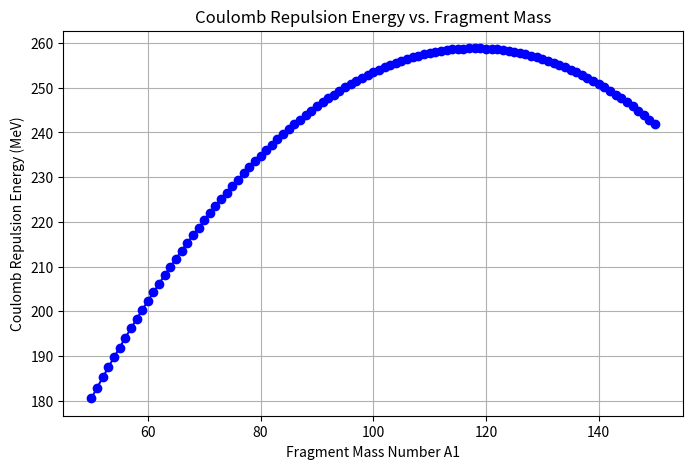

Generate this figure with matplotlib:
# -*- coding: utf-8 -*-
"""
Created on Mon Feb 10 21:29:33 2025

[redacted]
"""

import numpy as np
import matplotlib.pyplot as plt

def coulomb_energy(A1, A_total=236, Z_total=92, r0=1.2):
    A2 = A_total - A1
    Z1 = (Z_total / A_total) * A1
    Z2 = (Z_total / A_total) * A2
    
    R1 = r0 * A1**(1/3)  # Nuclear radius
    R2 = r0 * A2**(1/3)
    
    Ec = (1.44 * Z1 * Z2) / (R1 + R2)  # Coulomb energy in MeV
    return Ec

A1_values = np.arange(50, 151)  # A1 from 50 to 150
Ec_values = [coulomb_energy(A1) for A1 in A1_values]

plt.figure(figsize=(8, 5))
plt.plot(A1_values, Ec_values, marker='o', linestyle='-', color='b')
plt.xlabel("Fragment Mass Number A1")
plt.ylabel("Coulomb Repulsion Energy (MeV)")
plt.title("Coulomb Repulsion Energy vs. Fragment Mass")
plt.grid()
plt.show()
